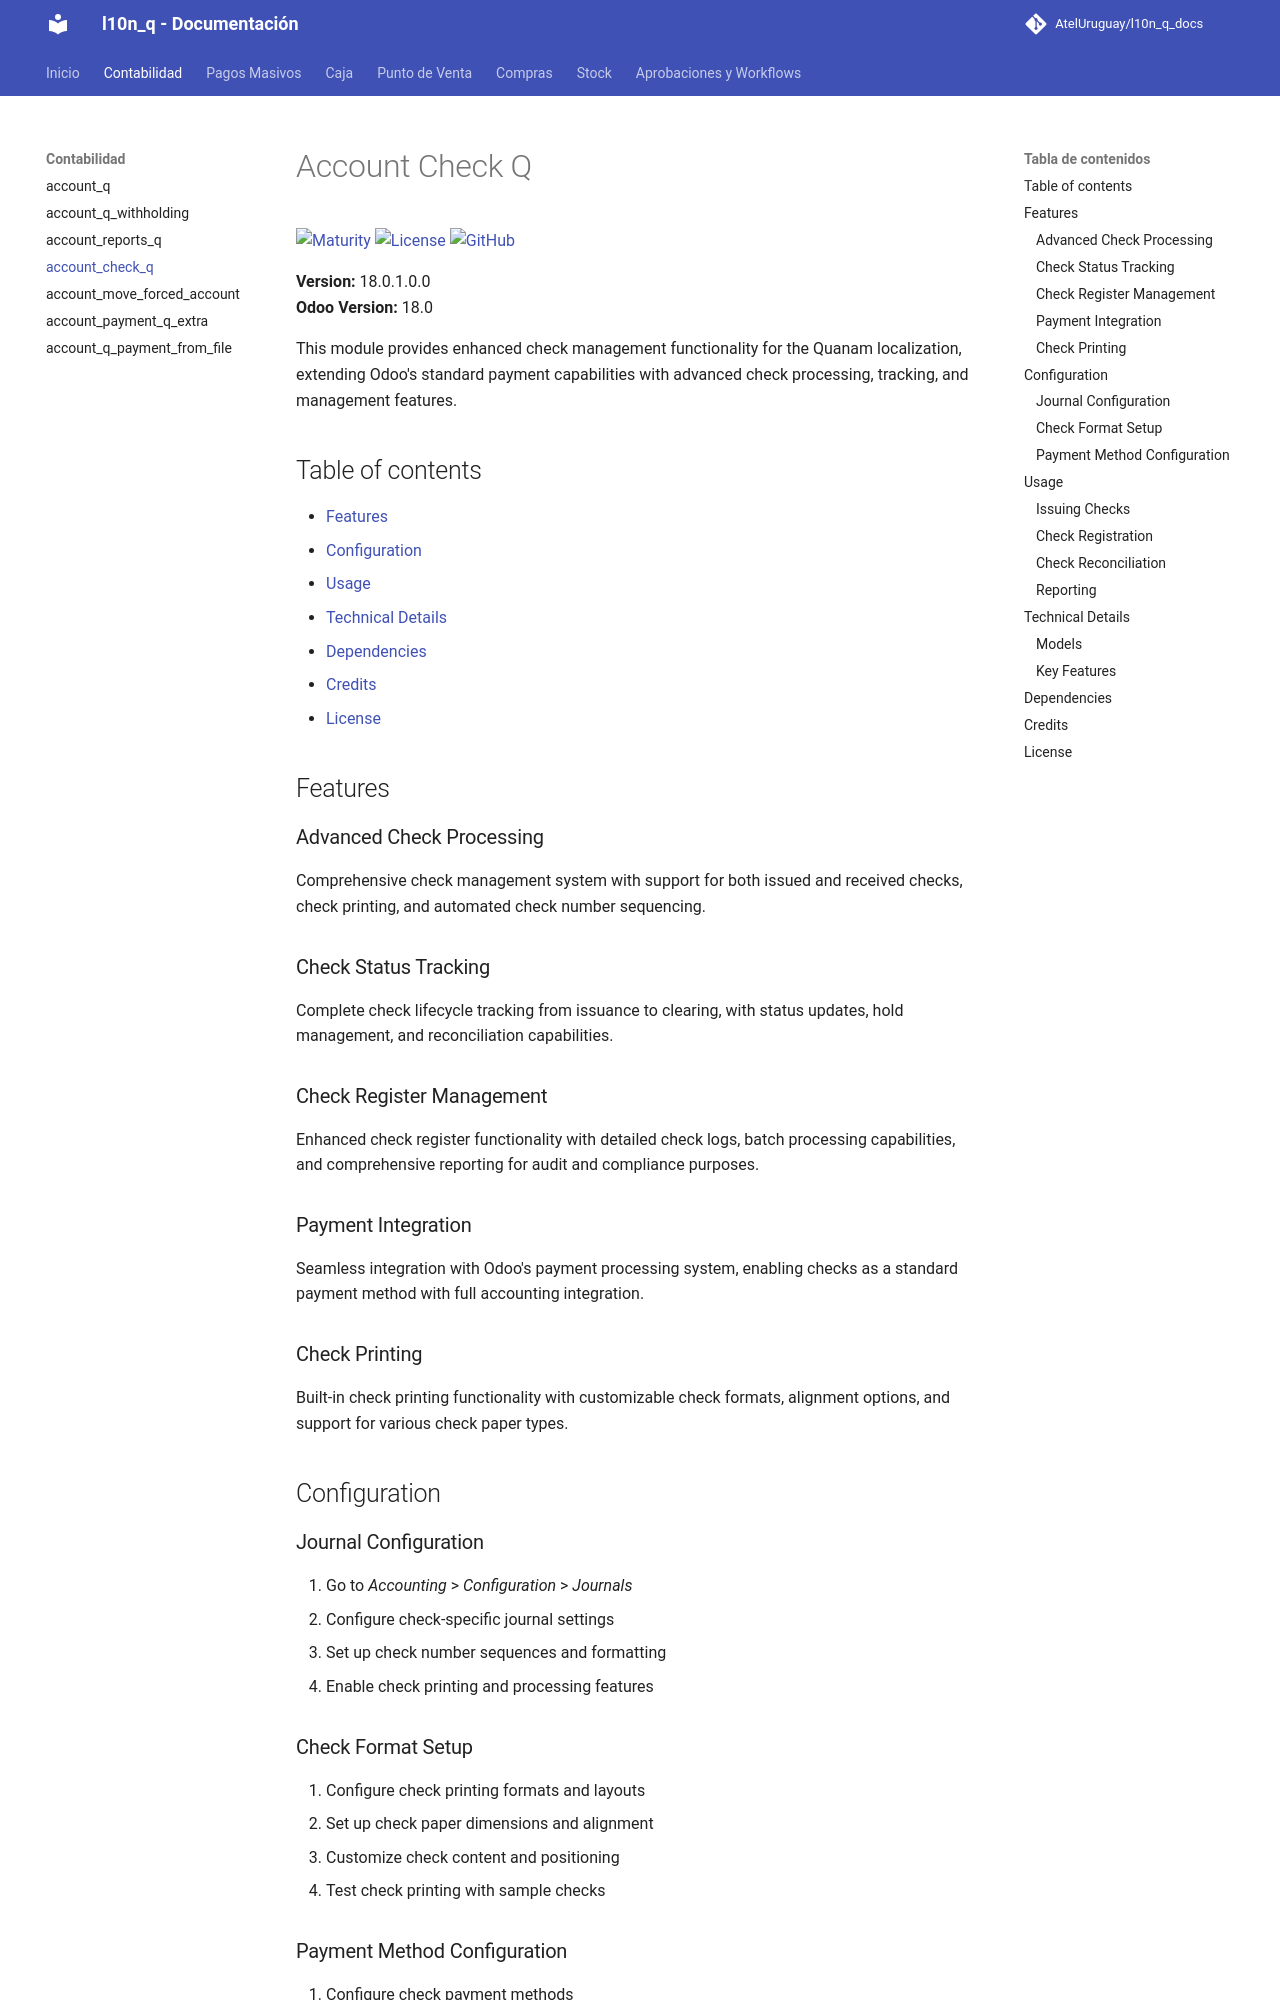

repository: AtelUruguay/l10n_q_docs · page: 18.0/account_check_q/index.html · generator: mkdocs

# Account Check Q

[![Maturity](https://img.shields.io/badge/maturity-Production%2FStable-green.png)](https://odoo-community.org/page/development-status)
[![License](https://img.shields.io/badge/licence-LGPL--3-blue.png)](http://www.gnu.org/licenses/lgpl-3.0-standalone.html)
[![GitHub](https://img.shields.io/badge/github-Quanam-lightgray.png?logo=github)](https://github.com/Quanam/l10n_q)

**Version:** 18.0.1.0.0  
**Odoo Version:** 18.0

This module provides enhanced check management functionality for the Quanam localization, extending Odoo's standard payment capabilities with advanced check processing, tracking, and management features.

## Table of contents

- [Features](#features)
- [Configuration](#configuration)
- [Usage](#usage)
- [Technical Details](#technical-details)
- [Dependencies](#dependencies)
- [Credits](#credits)
- [License](#license)

## Features

### Advanced Check Processing

Comprehensive check management system with support for both issued and received checks, check printing, and automated check number sequencing.

### Check Status Tracking

Complete check lifecycle tracking from issuance to clearing, with status updates, hold management, and reconciliation capabilities.

### Check Register Management

Enhanced check register functionality with detailed check logs, batch processing capabilities, and comprehensive reporting for audit and compliance purposes.

### Payment Integration

Seamless integration with Odoo's payment processing system, enabling checks as a standard payment method with full accounting integration.

### Check Printing

Built-in check printing functionality with customizable check formats, alignment options, and support for various check paper types.

## Configuration

### Journal Configuration

1. Go to *Accounting* > *Configuration* > *Journals*
2. Configure check-specific journal settings
3. Set up check number sequences and formatting
4. Enable check printing and processing features
